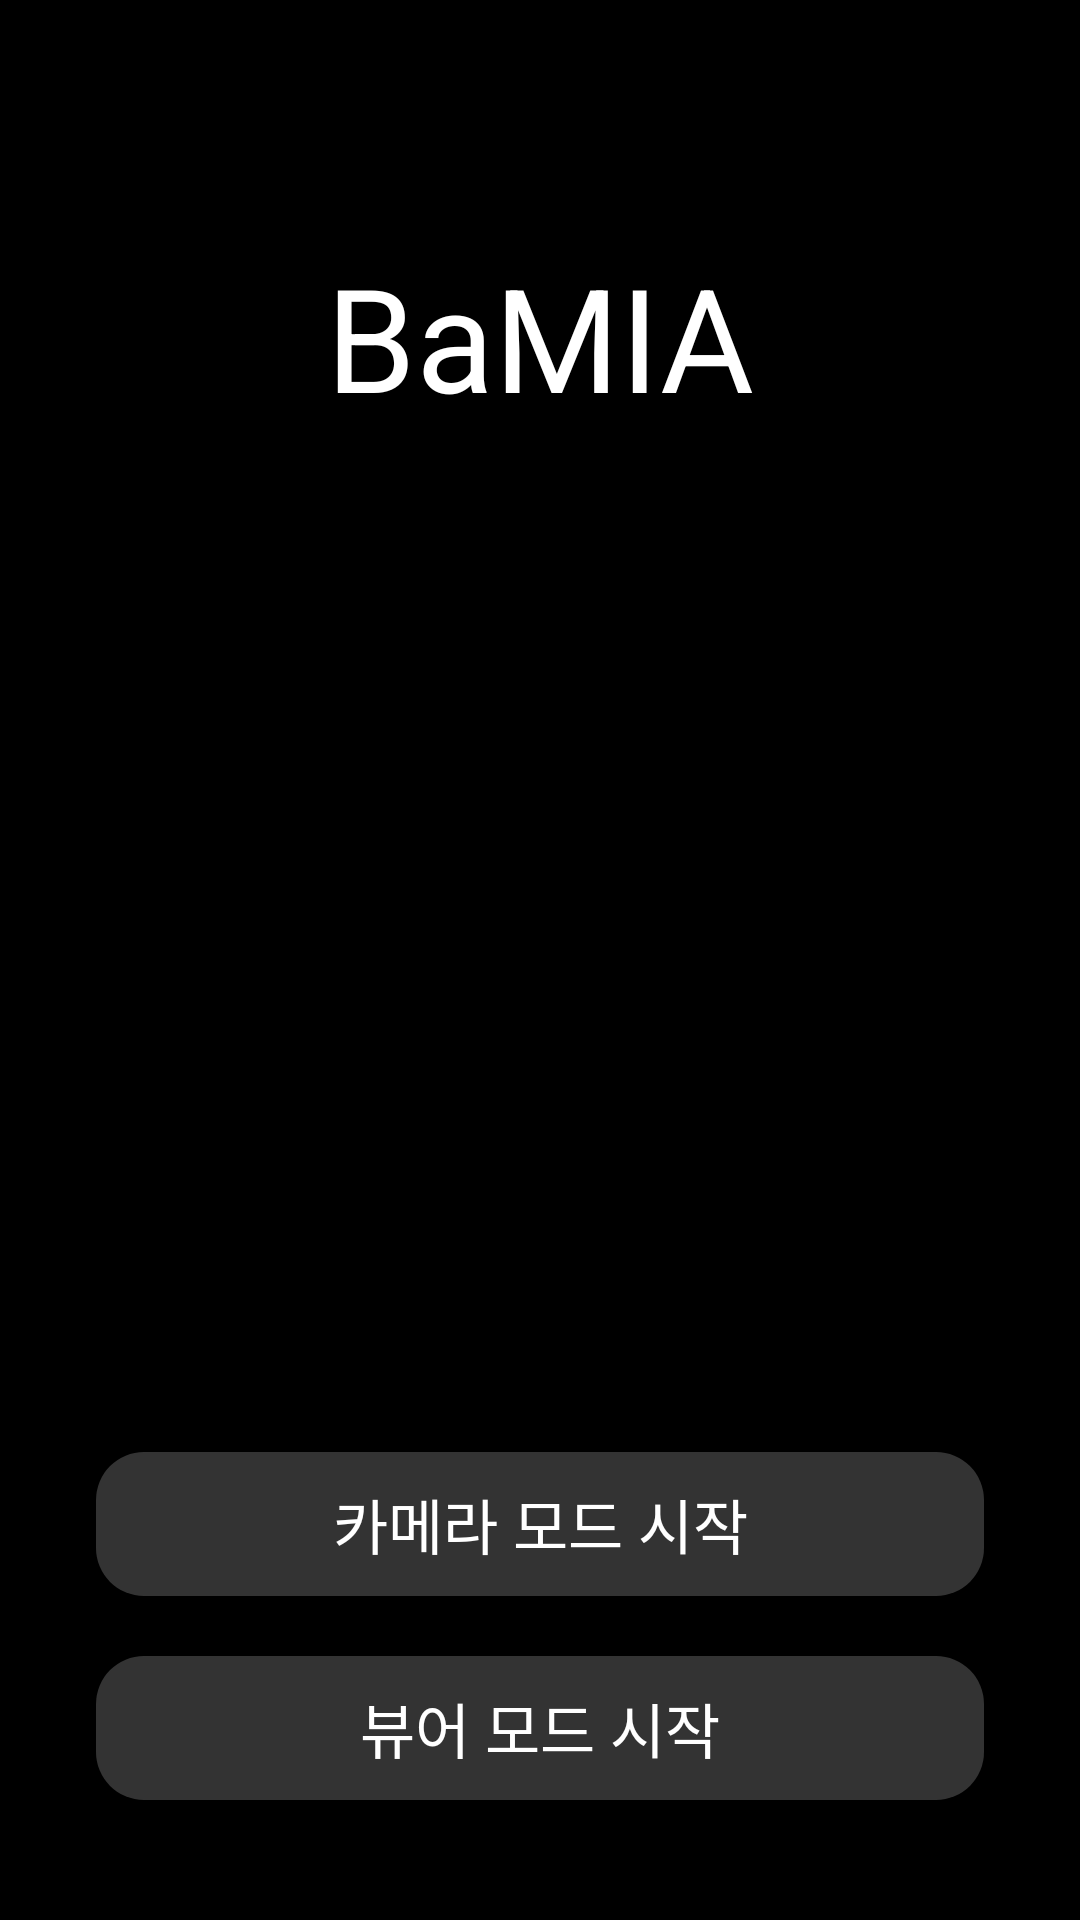

Produce the Android XML layout that renders to this screen, including the resource entries it uses.
<!-- AndroidManifest.xml: application theme Theme.BaMIA -->
<!-- res/layout/activity_mode_selection.xml -->
<?xml version="1.0" encoding="utf-8"?>
<androidx.constraintlayout.widget.ConstraintLayout
    xmlns:android="http://schemas.android.com/apk/res/android"
    xmlns:app="http://schemas.android.com/apk/res-auto"
    android:layout_width="match_parent"
    android:layout_height="match_parent"
    android:background="#000000">

    
    <TextView
        android:id="@+id/tvTitle"
        android:layout_width="wrap_content"
        android:layout_height="wrap_content"
        android:text="BaMIA"
        android:textSize="48sp"
        android:textColor="#FFFFFF"
        app:layout_constraintTop_toTopOf="parent"
        android:layout_marginTop="80dp"
        app:layout_constraintStart_toStartOf="parent"
        app:layout_constraintEnd_toEndOf="parent" />

    
    <Button
        android:id="@+id/btnCameraMode"
        android:layout_width="0dp"
        android:layout_height="wrap_content"
        android:text="카메라 모드 시작"
        android:textSize="20sp"
        app:layout_constraintStart_toStartOf="parent"
        app:layout_constraintEnd_toEndOf="parent"
        app:layout_constraintBottom_toTopOf="@+id/btnViewerMode"
        android:layout_marginStart="32dp"
        android:layout_marginEnd="32dp"
        android:layout_marginBottom="20dp"
        android:backgroundTint="#333333"
        android:textColor="#FFFFFF"
        android:background="@drawable/rounded_button" />

    
    <Button
        android:id="@+id/btnViewerMode"
        android:layout_width="0dp"
        android:layout_height="wrap_content"
        android:text="뷰어 모드 시작"
        android:textSize="20sp"
        app:layout_constraintStart_toStartOf="parent"
        app:layout_constraintEnd_toEndOf="parent"
        app:layout_constraintBottom_toBottomOf="parent"
        android:layout_marginStart="32dp"
        android:layout_marginEnd="32dp"
        android:layout_marginBottom="40dp"
        android:backgroundTint="#333333"
        android:textColor="#FFFFFF"
        android:background="@drawable/rounded_button" />

    
    <TextView
        android:id="@+id/tvWifiWarning"
        android:layout_width="wrap_content"
        android:layout_height="wrap_content"
        android:text="WIFI를 연결해주세요"
        android:textSize="16sp"
        android:textColor="#FF4444"
        app:layout_constraintBottom_toTopOf="@id/btnCameraMode"
        app:layout_constraintStart_toStartOf="parent"
        app:layout_constraintEnd_toEndOf="parent"
        android:layout_marginBottom="20dp"
        android:visibility="gone"/>

</androidx.constraintlayout.widget.ConstraintLayout>
<!-- resources referenced by this layout -->
<resources>
  <!-- drawable rounded_button (drawable) -->
  <?xml version="1.0" encoding="utf-8"?>
  <shape xmlns:android="http://schemas.android.com/apk/res/android" android:shape="rectangle">
      <solid android:color="#333333" />
      <corners android:radius="16dp"/>
  </shape>
  <style name="Theme.BaMIA" parent="Theme.MaterialComponents.DayNight.NoActionBar">
          
          <item name="colorPrimary">@color/purple_500</item>
          <item name="colorPrimaryDark">@color/purple_700</item>
          <item name="colorAccent">@color/teal_200</item>
          <item name="android:statusBarColor">#000000</item>
      </style>
  <!-- not gathered from this repository: default colours our renderer supplied (Android Studio template values) -->
  <color name="purple_500">#FF6200EE</color>
  <color name="purple_700">#FF3700B3</color>
  <color name="teal_200">#FF03DAC5</color>
</resources>
